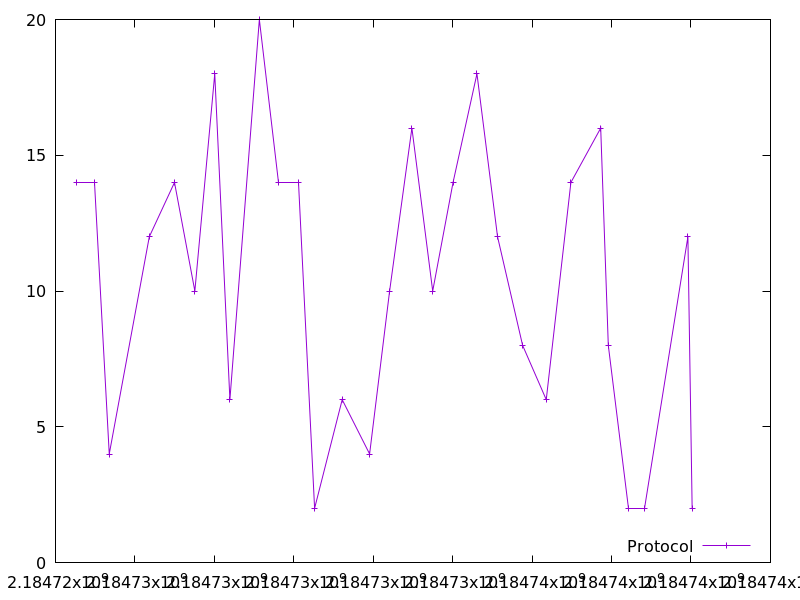

The data file committed next to this chart (first rows):
2184724524.173407, 14.0
2184724983, 14.0
2184725353, 4.0
2184726362, 12.0
2184726996, 14.0
2184727508, 10.0
2184728009, 18.0
2184728391, 6.0
2184729132, 20.0
2184729627, 14.0
2184730123, 14.0
2184730523, 2.0
2184731218, 6.0
2184731908, 4.0
2184732412, 10.0
2184732973, 16.0
2184733496, 10.0
2184734010, 14.0
2184734611, 18.0
2184735129, 12.0
2184735761, 8.0
2184736355, 6.0
2184736976, 14.0
2184737726, 16.0
2184737917, 8.0
2184738421, 2.0
2184738830, 2.0
2184739922, 12.0
2184740029, 2.0
